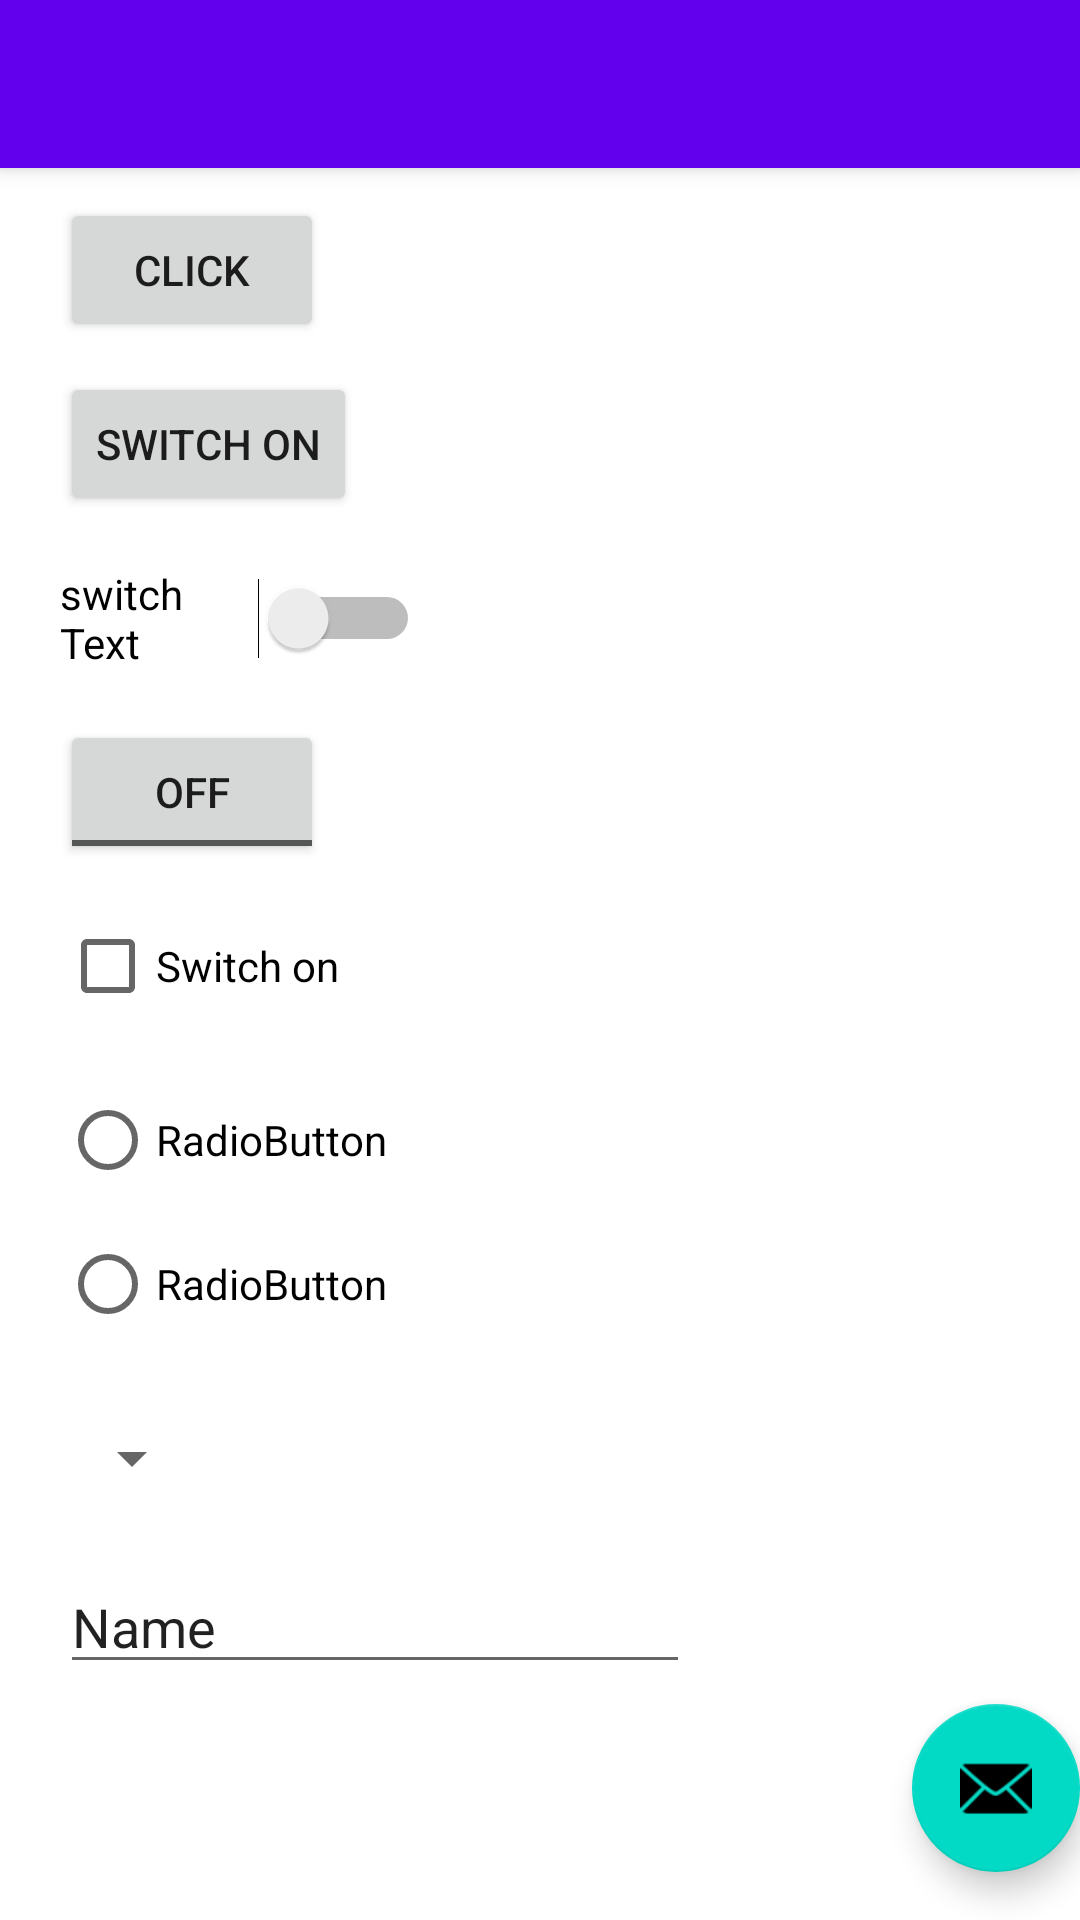

Layout XML and referenced resources for this Android screen:
<!-- AndroidManifest.xml: activity theme Theme.WS2021_VL1.NoActionBar -->
<!-- res/layout/activity_main.xml -->
<?xml version="1.0" encoding="utf-8"?>
<androidx.coordinatorlayout.widget.CoordinatorLayout xmlns:android="http://schemas.android.com/apk/res/android"
    xmlns:app="http://schemas.android.com/apk/res-auto"
    xmlns:tools="http://schemas.android.com/tools"
    android:layout_width="match_parent"
    android:layout_height="match_parent"
    tools:context=".MainActivity">

    <com.google.android.material.appbar.AppBarLayout
        android:layout_width="match_parent"
        android:layout_height="wrap_content"
        android:theme="@style/Theme.WS2021_VL1.AppBarOverlay">

        <androidx.appcompat.widget.Toolbar
            android:id="@+id/toolbar"
            android:layout_width="match_parent"
            android:layout_height="?attr/actionBarSize"
            android:background="?attr/colorPrimary"
            app:popupTheme="@style/Theme.WS2021_VL1.PopupOverlay" />

    </com.google.android.material.appbar.AppBarLayout>

    <include layout="@layout/content_main" />

    <com.google.android.material.floatingactionbutton.FloatingActionButton
        android:id="@+id/fab"
        android:layout_width="wrap_content"
        android:layout_height="wrap_content"
        android:layout_gravity="bottom|end"
        android:layout_marginEnd="@dimen/fab_margin"
        android:layout_marginBottom="16dp"
        app:srcCompat="@android:drawable/ic_dialog_email" />

</androidx.coordinatorlayout.widget.CoordinatorLayout>
<!-- res/layout/content_main.xml (included above) -->
<?xml version="1.0" encoding="utf-8"?>
<androidx.constraintlayout.widget.ConstraintLayout xmlns:android="http://schemas.android.com/apk/res/android"
    xmlns:app="http://schemas.android.com/apk/res-auto"
    xmlns:tools="http://schemas.android.com/tools"
    android:layout_width="match_parent"
    android:layout_height="match_parent"
    app:layout_behavior="@string/appbar_scrolling_view_behavior">


    <Button
        android:id="@+id/clickMeButton"
        android:layout_width="wrap_content"
        android:layout_height="wrap_content"
        android:layout_marginStart="20dp"
        android:layout_marginTop="10dp"
        android:layout_marginBottom="10dp"
        android:onClick="buttonClicked"
        android:text="CLick"
        app:layout_constraintBottom_toTopOf="@+id/anotherButton"
        app:layout_constraintStart_toStartOf="parent"
        app:layout_constraintTop_toTopOf="parent" />

    <Button
        android:id="@+id/anotherButton"
        android:layout_width="wrap_content"
        android:layout_height="wrap_content"
        android:layout_marginStart="20dp"
        android:layout_marginTop="10dp"
        android:onClick="anotherButtonClicked"
        android:text="Switch on"
        app:layout_constraintStart_toStartOf="parent"
        app:layout_constraintTop_toBottomOf="@+id/clickMeButton" />

    <Switch
        android:id="@+id/textSwitch"
        android:layout_width="120dp"
        android:layout_height="48dp"
        android:layout_marginStart="20dp"
        android:layout_marginTop="10dp"
        android:onClick="switchTextClicked"
        android:text="switch Text"
        app:layout_constraintStart_toStartOf="parent"
        app:layout_constraintTop_toBottomOf="@+id/anotherButton" />

    <ToggleButton
        android:id="@+id/toggleButton"
        android:layout_width="wrap_content"
        android:layout_height="wrap_content"
        android:layout_marginStart="20dp"
        android:layout_marginTop="10dp"
        android:text="ToggleButton"
        app:layout_constraintStart_toStartOf="parent"
        app:layout_constraintTop_toBottomOf="@+id/textSwitch" />

    <CheckBox
        android:id="@+id/isOnCheckBox"
        android:layout_width="wrap_content"
        android:layout_height="wrap_content"
        android:layout_marginStart="20dp"
        android:layout_marginTop="10dp"
        android:onClick="switchOn"
        android:text="Switch on"
        app:layout_constraintStart_toStartOf="parent"
        app:layout_constraintTop_toBottomOf="@+id/toggleButton" />

    <RadioGroup
        android:id="@+id/radioOptions"
        android:layout_width="wrap_content"
        android:layout_height="wrap_content"
        android:layout_marginStart="20dp"
        android:layout_marginTop="10dp"
        app:layout_constraintStart_toStartOf="parent"
        app:layout_constraintTop_toBottomOf="@+id/isOnCheckBox">

        <RadioButton
            android:id="@+id/radioOption1"
            android:layout_width="match_parent"
            android:layout_height="wrap_content"
            android:onClick="switchRadioOptions"
            android:text="RadioButton" />

        <RadioButton
            android:id="@+id/radioOption2"
            android:layout_width="match_parent"
            android:layout_height="wrap_content"
            android:onClick="switchRadioOptions"
            android:text="RadioButton" />
    </RadioGroup>

    <Spinner
        android:id="@+id/theSpinner"
        android:layout_width="wrap_content"
        android:layout_height="48dp"
        android:layout_marginStart="20dp"
        android:layout_marginTop="10dp"
        app:layout_constraintStart_toStartOf="parent"
        app:layout_constraintTop_toBottomOf="@+id/radioOptions" />

    <EditText
        android:id="@+id/editTextPersonName"
        android:layout_width="wrap_content"
        android:layout_height="wrap_content"
        android:layout_marginStart="20dp"
        android:layout_marginTop="10dp"
        android:ems="10"
        android:imeOptions="actionSend"
        android:inputType="text"
        android:text="Name"
        app:layout_constraintStart_toStartOf="parent"
        app:layout_constraintTop_toBottomOf="@+id/theSpinner" />

</androidx.constraintlayout.widget.ConstraintLayout>
<!-- resources referenced by this layout -->
<resources>
  <style name="Theme.WS2021_VL1.AppBarOverlay" parent="ThemeOverlay.AppCompat.Dark.ActionBar" />
  <style name="Theme.WS2021_VL1.PopupOverlay" parent="ThemeOverlay.AppCompat.Light" />
  <style name="Theme.WS2021_VL1.NoActionBar">
          <item name="windowActionBar">false</item>
          <item name="windowNoTitle">true</item>
      </style>
</resources>
